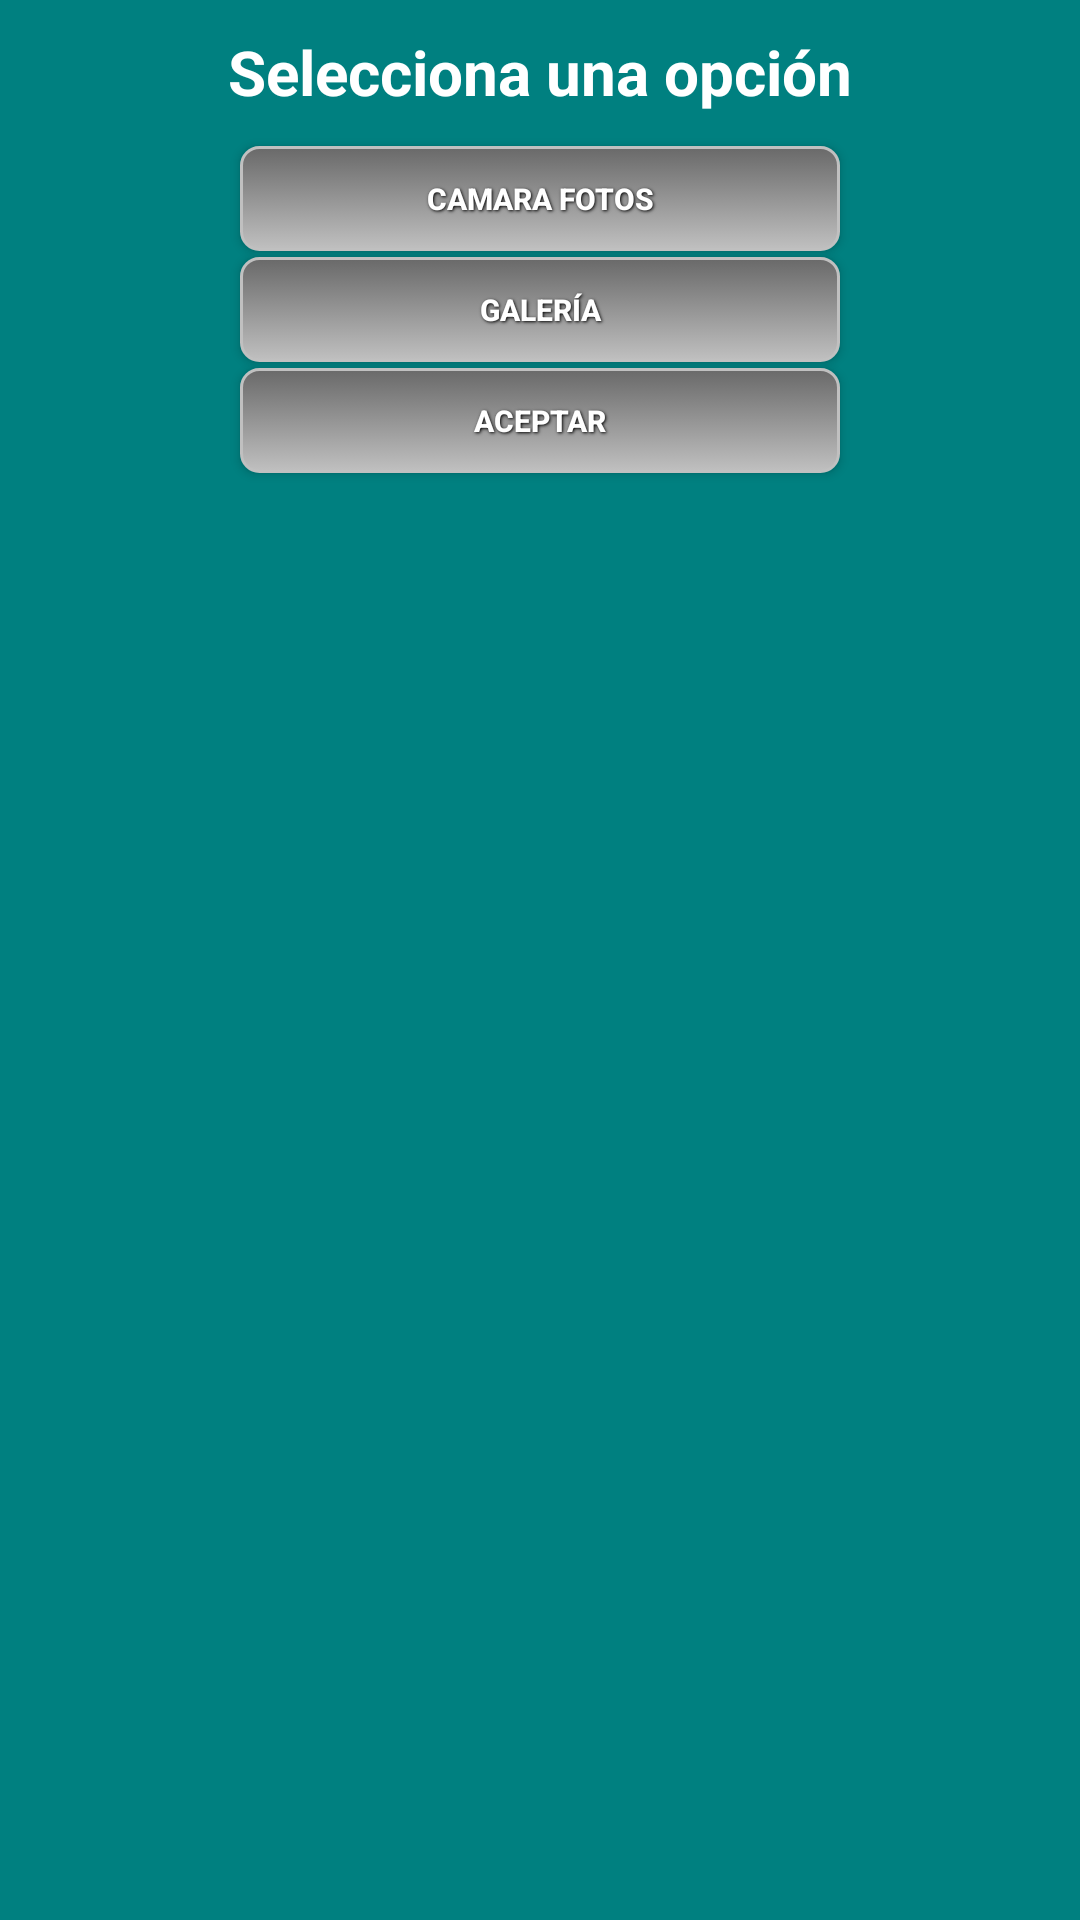

The Android layout XML behind this screen, and the referenced resources:
<!-- AndroidManifest.xml: application theme AppTheme -->
<!-- res/layout/add_imagen.xml -->
<?xml version="1.0" encoding="utf-8"?>
<LinearLayout xmlns:android="http://schemas.android.com/apk/res/android"
    android:layout_width="fill_parent"
    android:layout_height="fill_parent"
    android:layout_gravity="center"
    android:background="#008080" 
    android:orientation="vertical">

    <TextView
        android:id="@+id/btnCamara"
        style="@style/TextoTitulo"
        android:layout_width="match_parent"
        android:layout_height="wrap_content"
        android:gravity="center"
        android:text="@string/selectOpcionImagen"
        android:textAlignment="center"
        android:textColor="#ffffff"
        android:paddingTop="10dp"
        android:paddingBottom="10dp" />
    
    <Button
        android:id="@+id/btnGallery"
        style="@style/button_text"
        android:layout_width="200dp"
        android:layout_height="35dp"
        android:layout_gravity="center_horizontal"
        android:background="@drawable/grey_button"
        android:text="@string/camaraFotos"
        android:onClick="camera" />
    
    <Button
        android:id="@+id/btnOK"
        style="@style/button_text"
        android:layout_width="200dp"
        android:layout_height="35dp"
        android:layout_gravity="center_horizontal"
        android:background="@drawable/grey_button"
        android:text="@string/galeria"
	    android:onClick="gallery" />
    
    <Button
        android:id="@+id/salir"
        style="@style/button_text"
        android:layout_width="200dp"
        android:layout_height="35dp"
        android:layout_gravity="center_horizontal"
        android:background="@drawable/grey_button"
        android:text="@string/ok"
	    android:onClick="seleccionar" />
    
    <ImageView
        android:layout_width="wrap_content"
        android:layout_height="wrap_content"
        android:scaleType="centerCrop"
        android:layout_gravity="center_vertical|center_horizontal"
        android:id="@+id/ivDisplay"/>
    
    
    

</LinearLayout>
<!-- resources referenced by this layout -->
<resources>
  <!-- drawable grey_button (drawable) -->
  <?xml version="1.0" encoding="utf-8"?>
  <selector xmlns:android="http://schemas.android.com/apk/res/android">
  
      <item android:state_pressed="true">
          <shape>
              <solid android:color="#696969" />
              <stroke android:width="1dp" android:color="#C0C0C0" />
              <corners android:radius="6dp" />
              <padding android:bottom="10dp" android:left="10dp" android:right="10dp" android:top="10dp" />
          </shape>
      </item>
      <item>
          <shape>
              <gradient android:angle="270" android:endColor="#C0C0C0" android:startColor="#696969" />
              <stroke android:width="1dp" android:color="#C0C0C0" />
              <corners android:radius="6dp" />
              <padding android:bottom="10dp" android:left="10dp" android:right="10dp" android:top="10dp" />
          </shape>
      </item>
  </selector>
  <string name="camaraFotos">Camara Fotos</string>
  <string name="galeria">Galería</string>
  <string name="ok">Aceptar</string>
  <string name="selectOpcionImagen">Selecciona una opción</string>
  <style name="TextoTitulo" parent="@android:style/TextAppearance.Medium">
          <item name="android:textColor">#000000</item>
          <item name="android:typeface">normal</item>
          <item name="android:textSize">10pt</item>
          <item name="android:textStyle">bold</item>
      </style>
  <style name="button_text">
          <item name="android:layout_width">fill_parent</item>
          <item name="android:layout_height">wrap_content</item>
          <item name="android:textColor">#ffffff</item>
          <item name="android:gravity">center</item>
          <item name="android:layout_margin">1dp</item>
          <item name="android:textSize">10dp</item>
          <item name="android:textStyle">bold</item>
          <item name="android:shadowColor">#000000</item>
          <item name="android:shadowDx">1</item>
          <item name="android:shadowDy">1</item>
          <item name="android:shadowRadius">2</item>
      </style>
  <style name="AppTheme" parent="AppBaseTheme">
          
      </style>
  <style name="AppBaseTheme" parent="Theme.AppCompat.Light">
          
      </style>
</resources>
